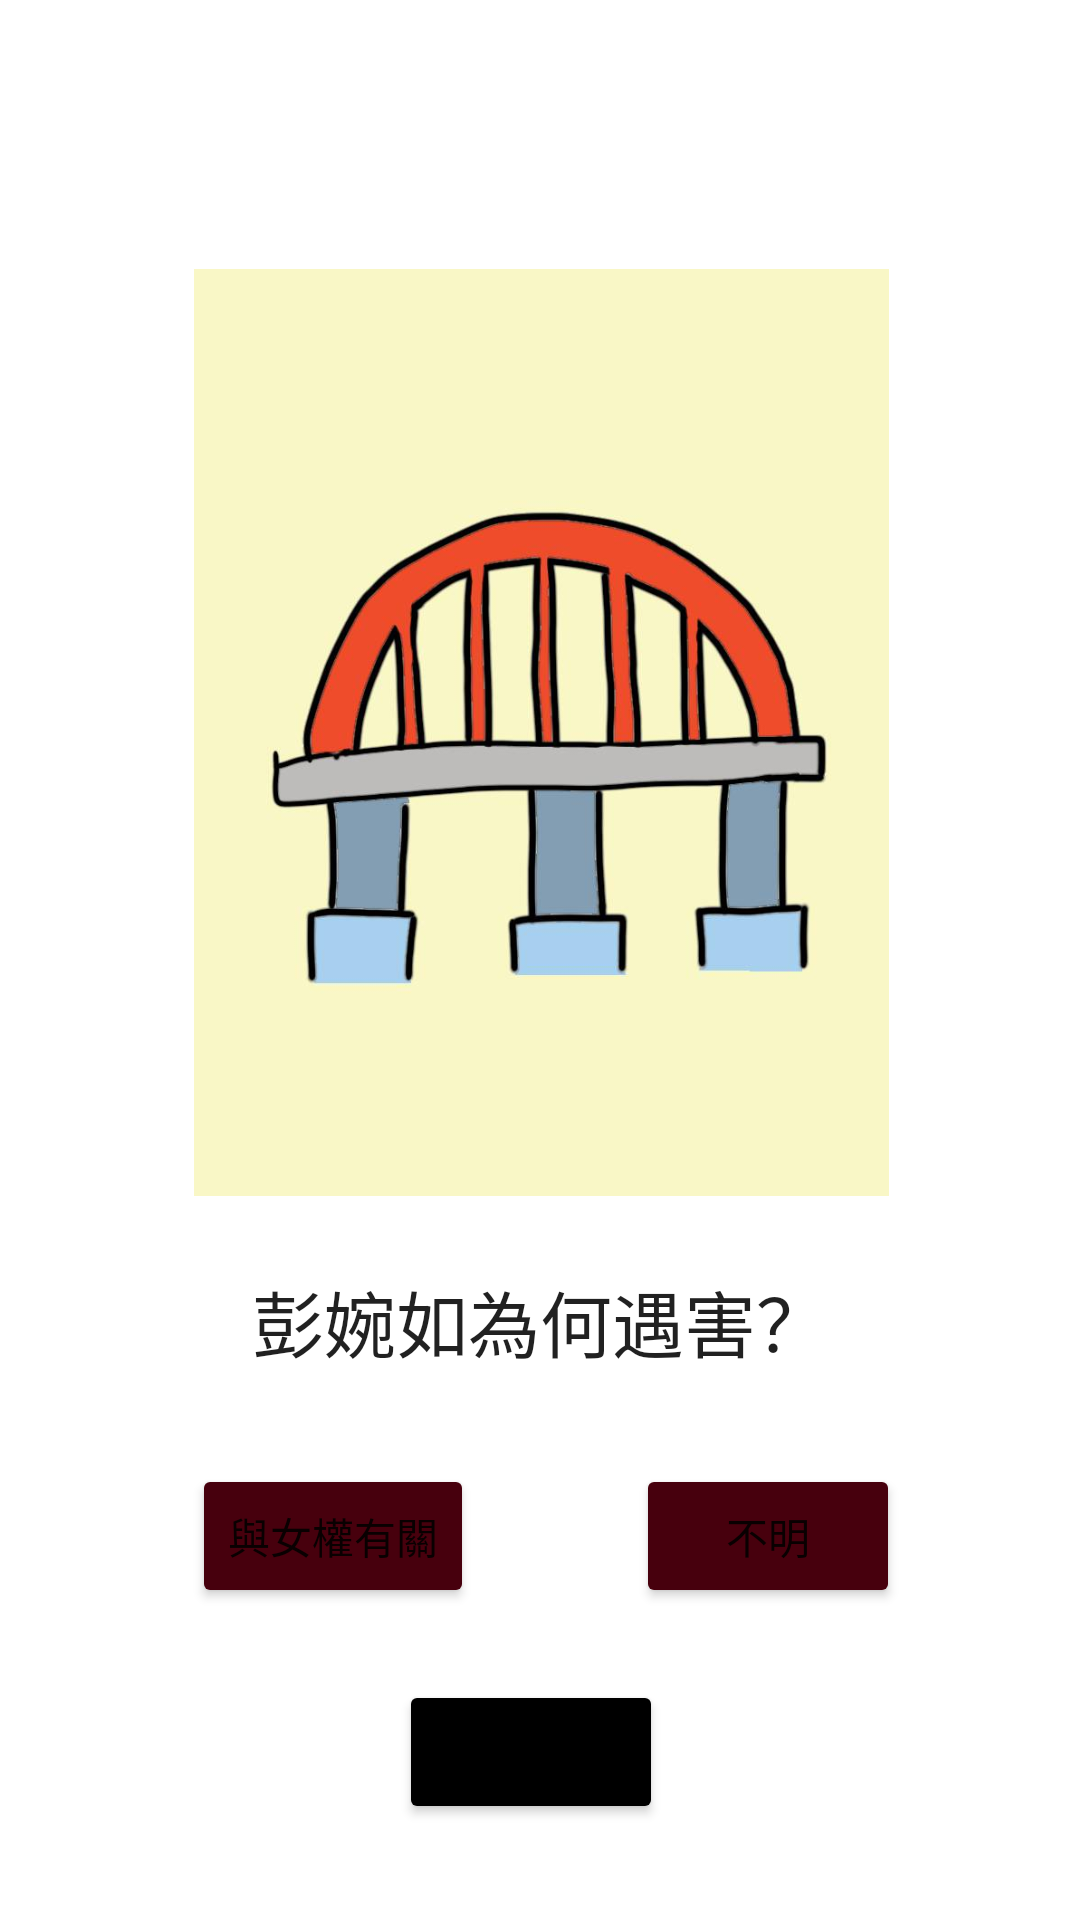

Write the Android layout XML for this screen, with the resource values it uses.
<!-- AndroidManifest.xml: application theme Theme.OnTeach -->
<!-- res/layout/activity_select_as.xml -->
<?xml version="1.0" encoding="utf-8"?>
<androidx.constraintlayout.widget.ConstraintLayout xmlns:android="http://schemas.android.com/apk/res/android"
    xmlns:app="http://schemas.android.com/apk/res-auto"
    xmlns:tools="http://schemas.android.com/tools"
    android:layout_width="match_parent"
    android:layout_height="match_parent"
    tools:context=".SelectAS">

    <ImageView
        android:id="@+id/imgS4"
        android:layout_width="407dp"
        android:layout_height="309dp"
        app:layout_constraintBottom_toTopOf="@+id/btnB4L"
        app:layout_constraintEnd_toEndOf="parent"
        app:layout_constraintHorizontal_bias="0.5"
        app:layout_constraintStart_toStartOf="parent"
        app:layout_constraintTop_toTopOf="parent"
        app:srcCompat="@drawable/s41" />

    <TextView
        android:id="@+id/tt4"
        android:layout_width="wrap_content"
        android:layout_height="wrap_content"
        android:layout_marginTop="24dp"
        android:text="彭婉如為何遇害？"
        android:textAppearance="@style/TextAppearance.AppCompat.Body2"
        android:textSize="24sp"
        app:layout_constraintEnd_toEndOf="parent"
        app:layout_constraintStart_toStartOf="parent"
        app:layout_constraintTop_toBottomOf="@+id/imgS4" />

    <Button
        android:id="@+id/btnB4L"
        android:layout_width="wrap_content"
        android:layout_height="wrap_content"
        android:layout_marginStart="64dp"
        android:layout_marginTop="32dp"
        android:layout_marginBottom="104dp"
        android:text="與女權有關"
        app:backgroundTint="#47000D"
        app:layout_constraintBottom_toBottomOf="parent"
        app:layout_constraintStart_toStartOf="parent"
        app:layout_constraintTop_toBottomOf="@+id/tt"
        app:rippleColor="@android:color/holo_red_dark" />

    <Button
        android:id="@+id/btnB4R"
        android:layout_width="wrap_content"
        android:layout_height="wrap_content"
        android:layout_marginTop="32dp"
        android:layout_marginEnd="60dp"
        android:layout_marginBottom="104dp"
        android:text="不明"
        app:backgroundTint="#47000D"
        app:layout_constraintBottom_toBottomOf="parent"
        app:layout_constraintEnd_toEndOf="parent"
        app:layout_constraintTop_toBottomOf="@+id/tt"
        app:rippleColor="@android:color/holo_red_dark" />

    <Button
        android:id="@+id/re4"
        android:layout_width="wrap_content"
        android:layout_height="wrap_content"
        android:layout_marginBottom="32dp"
        android:text="Back"
        app:backgroundTint="@color/black"
        app:layout_constraintBottom_toBottomOf="parent"
        app:layout_constraintEnd_toEndOf="parent"
        app:layout_constraintHorizontal_bias="0.489"
        app:layout_constraintStart_toStartOf="parent"
        app:rippleColor="@color/design_default_color_error" />
</androidx.constraintlayout.widget.ConstraintLayout>
<!-- resources referenced by this layout -->
<resources>
  <!-- drawable s41: jpg bitmap (drawable, 31310 bytes) -->
  <style name="Theme.OnTeach" parent="Theme.MaterialComponents.DayNight.DarkActionBar">
          
          <item name="colorPrimary">@color/purple_500</item>
          <item name="colorPrimaryVariant">@color/purple_700</item>
          <item name="colorOnPrimary">@color/white</item>
          
          <item name="colorSecondary">@color/teal_200</item>
          <item name="colorSecondaryVariant">@color/teal_700</item>
          <item name="colorOnSecondary">@color/black</item>
          
          <item name="android:statusBarColor" tools:targetApi="l">?attr/colorPrimaryVariant</item>
          
      </style>
  <!-- not gathered from this repository: default colours our renderer supplied (Android Studio template values) -->
  <color name="purple_500">#FF6200EE</color>
  <color name="purple_700">#FF3700B3</color>
  <color name="teal_200">#FF03DAC5</color>
  <color name="teal_700">#FF018786</color>
  <color name="black">#FF000000</color>
  <color name="white">#FFFFFFFF</color>
</resources>
